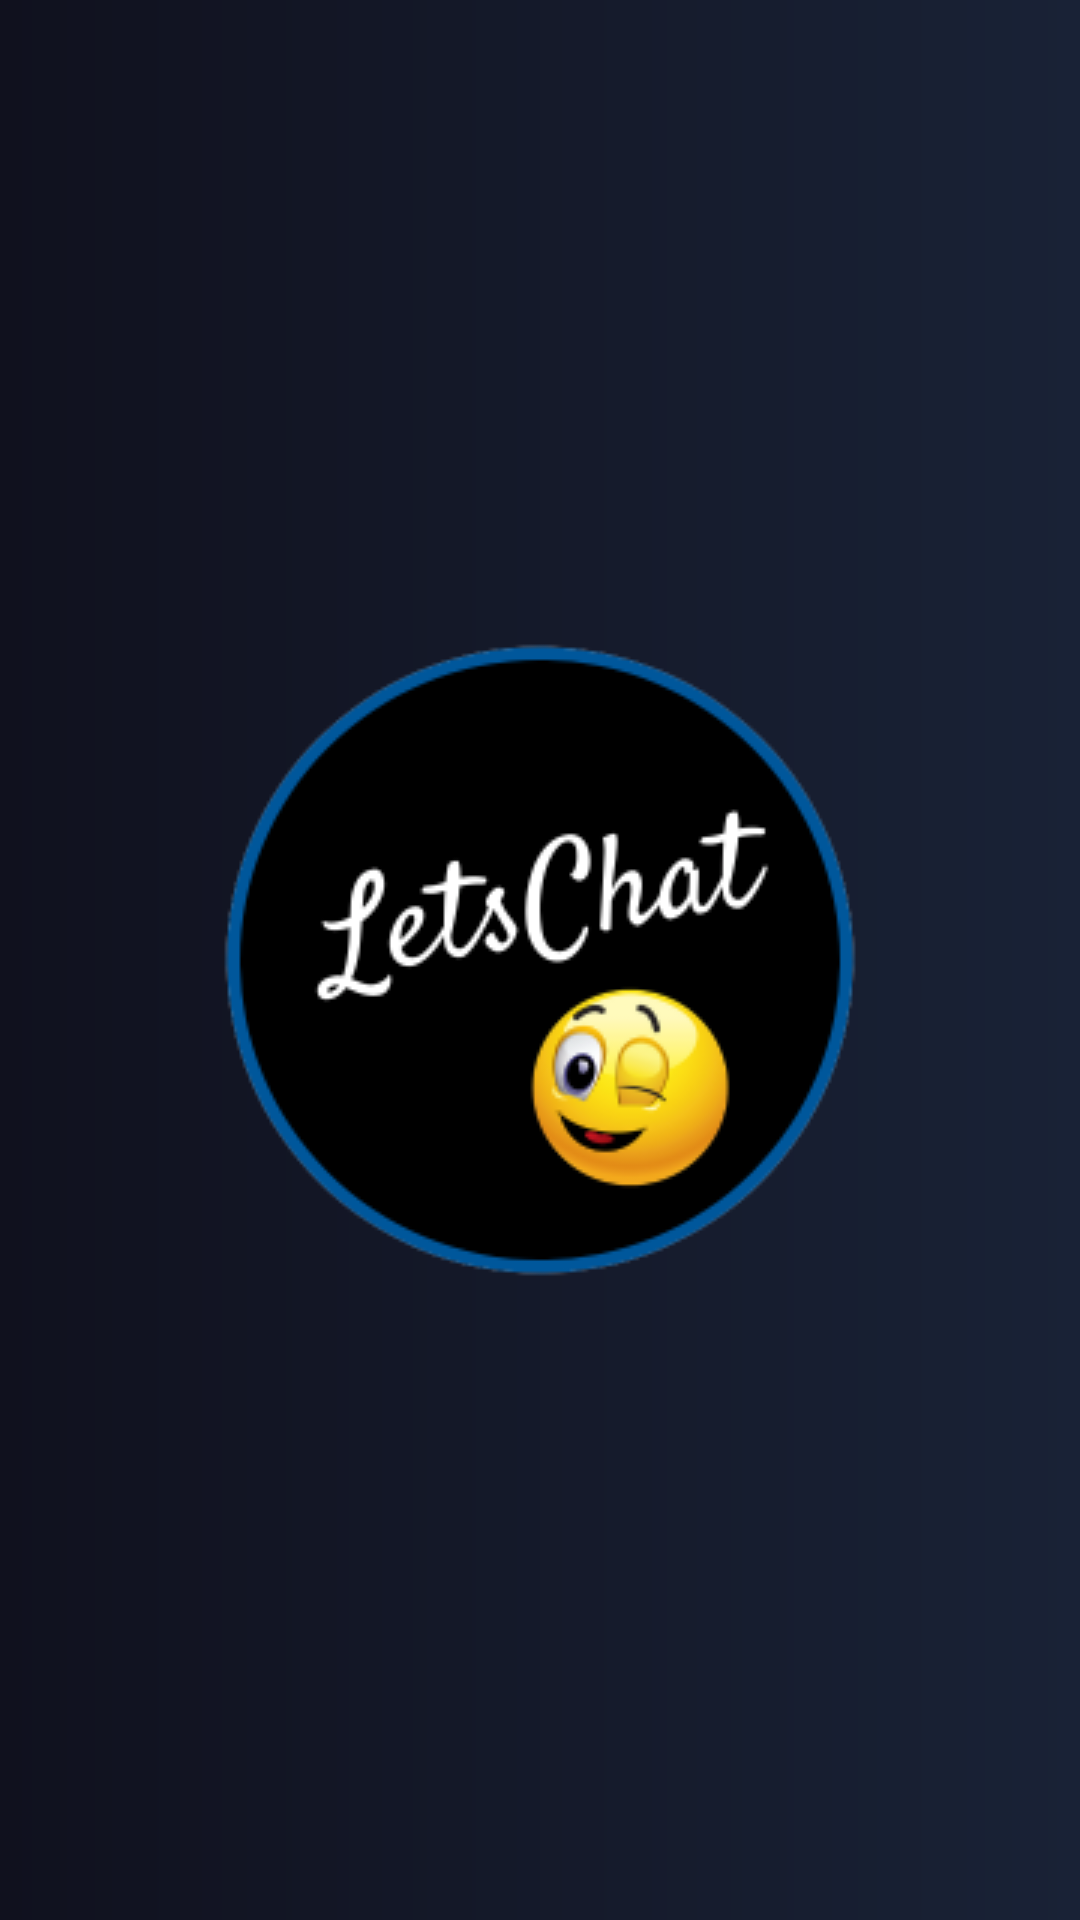

Layout XML and referenced resources for this Android screen:
<!-- AndroidManifest.xml: application theme AppTheme -->
<!-- res/layout/splash_screen.xml -->
<?xml version="1.0" encoding="utf-8"?>
<RelativeLayout
    xmlns:android="http://schemas.android.com/apk/res/android"
    android:layout_width="match_parent"
    android:layout_height="match_parent"
    android:background="@drawable/background">

    <ImageView
        android:layout_width="wrap_content"
        android:layout_height="wrap_content"
        android:src="@drawable/logo"
        android:layout_centerVertical="true"
        android:layout_centerHorizontal="true"/>

</RelativeLayout>
<!-- resources referenced by this layout -->
<resources>
  <!-- drawable background (drawable) -->
  <?xml version="1.0" encoding="utf-8"?>
  <shape xmlns:android="http://schemas.android.com/apk/res/android">
      <gradient android:startColor="@color/darkTheme"
          android:endColor="#192236"/>
  </shape>
  <!-- drawable logo: png bitmap (drawable, 23492 bytes) -->
  <style name="AppTheme" parent="Theme.AppCompat.Light.NoActionBar">
          
          <item name="colorPrimary">@color/colorPrimary</item>
          <item name="colorPrimaryDark">@color/colorPrimaryDark</item>
          <item name="colorAccent">@color/colorAccent</item>
      </style>
  <color name="darkTheme">#10111e</color>
  <color name="colorPrimary">#01579B</color>
  <color name="colorPrimaryDark">#10111e</color>
  <color name="colorAccent">#01579B</color>
</resources>
